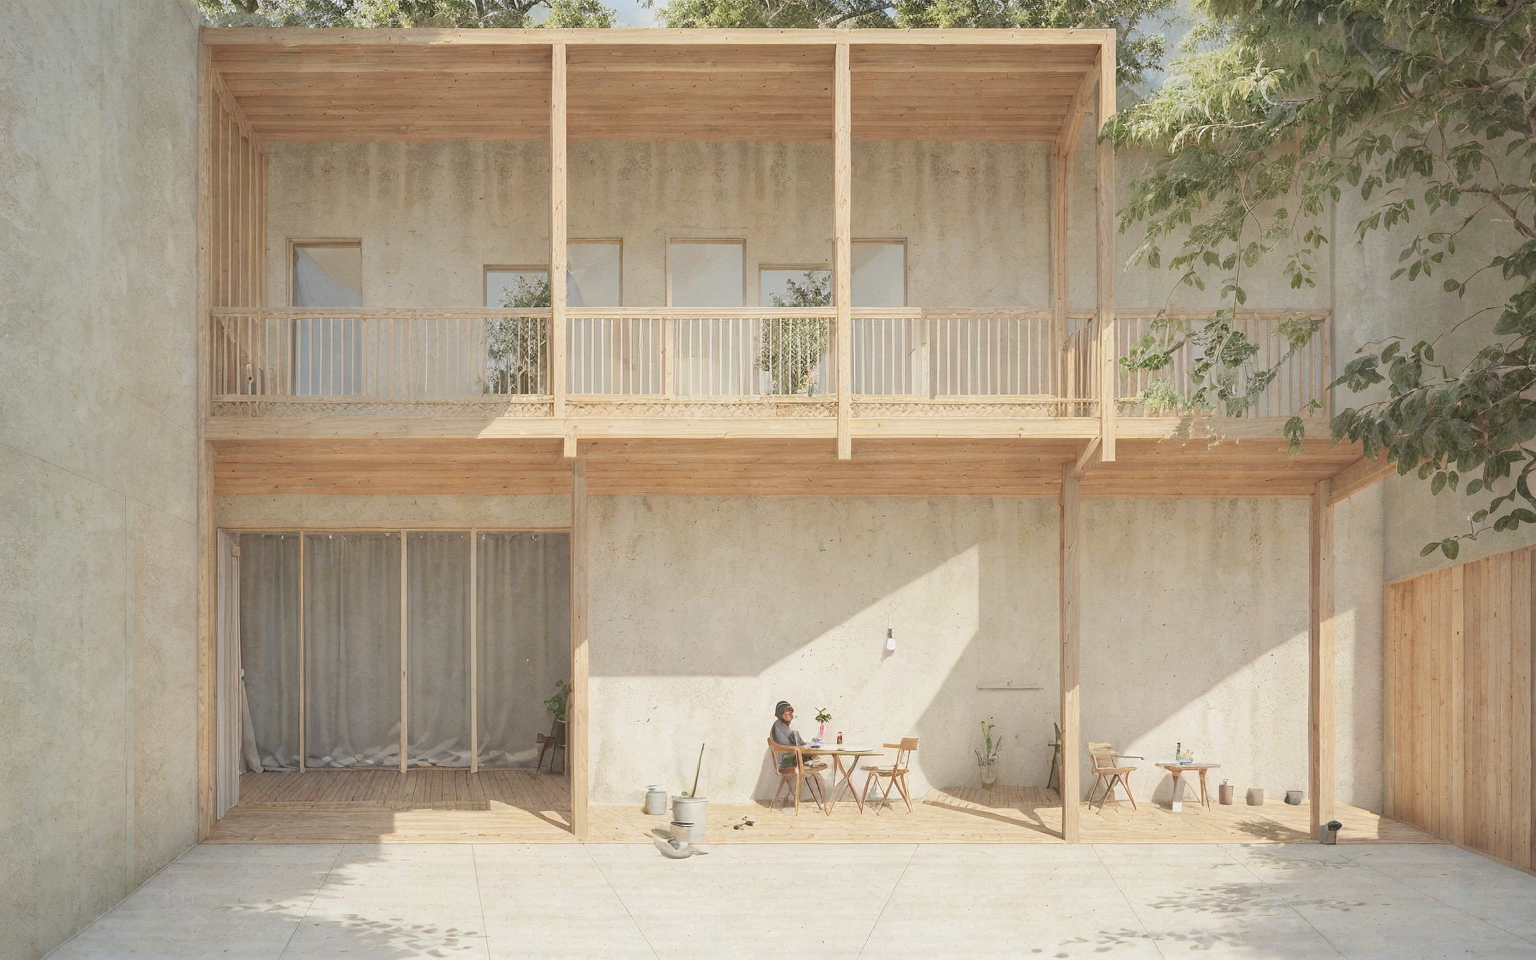
Generation parameters embedded in this image by AUTOMATIC1111 Stable Diffusion web UI or a fork of it (Forge, ...) (PNG 'parameters' text chunk):
illustration of  a small, low, small, single story, minimalistic building, looking out through a large horizontal window that frames a spacious patio, timber structure   <lora:AIDVN_BartlettSchoolArtStyle:0.3>  <lora:illustration:0.9>  <lora:Minute_Sketch_v2:0.4>
Negative prompt: Crooked walls, disproportionate spaces, blurry details, unrealistic lighting, poor perspective, missing structural elements, warped shapes, deformed facades, inconsistent textures, jagged edges, unnatural colors, distorted reflections, overly abstract forms, misaligned windows, excessive repetition, pixelated surfaces, unstable foundation, chaotic composition, flat lighting, low resolution, fragmented geometry, overly complex design, poor symmetry, excessive clutter, non-functional spaces, out of scale, inconsistent material, wrong proportions, awkward angles, incomplete structures, random elements, artificial look, missing context, poor shading, implausible engineering, forced perspective, misplaced shadows, lack of depth, undefined spaces, missing details, overly simplified forms
Steps: 30, Sampler: Euler a, Schedule type: Karras, CFG scale: 1.5, Seed: 3481891387, Size: 384x240, Model hash: f47e942ad4, Model: realisticVisionV60B1_v51HyperVAE, Denoising strength: 0.7, Hires upscale: 4, Hires upscaler: 4x-UltraSharp, Lora hashes: "AIDVN_BartlettSchoolArtStyle: dbabf3bdabad, illustration: b78c55da5c98, Minute_Sketch_v2: 1070f5559ca1", Version: 1.10.1